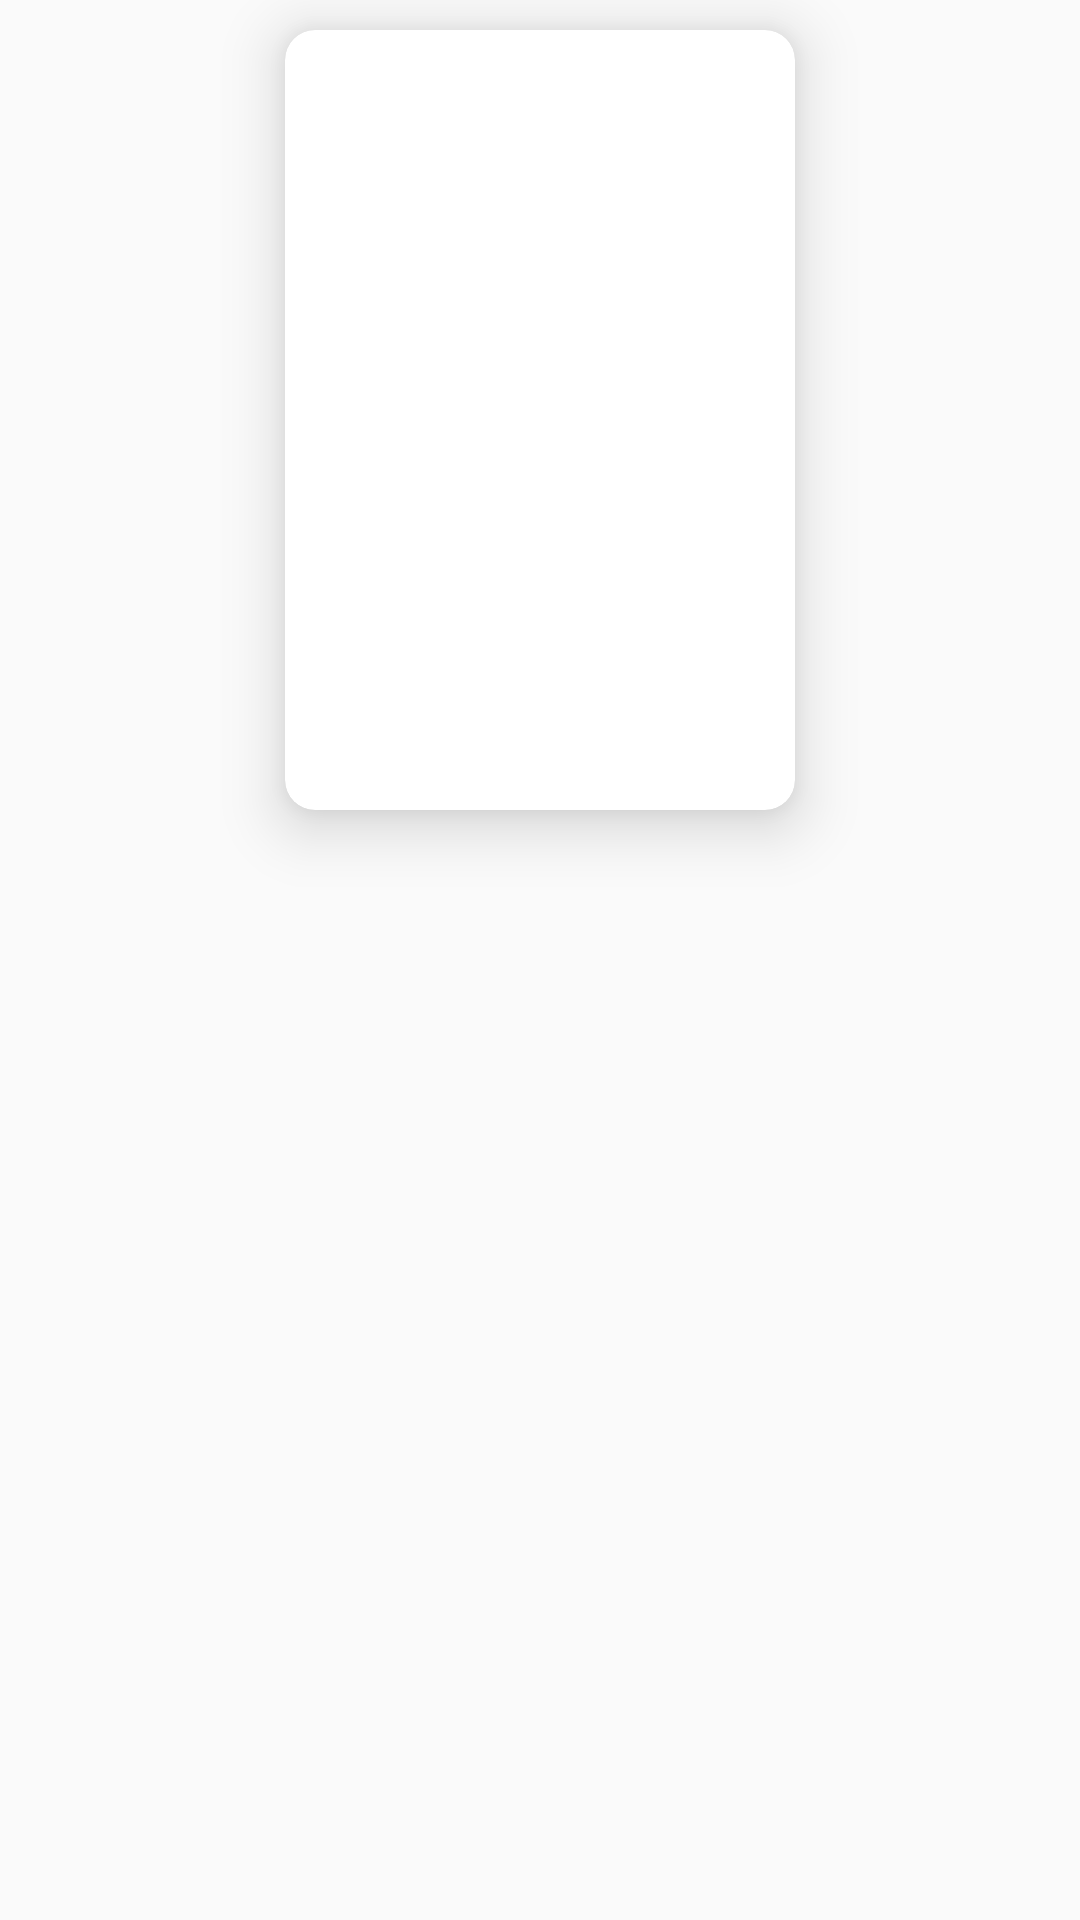

Write the Android layout XML for this screen, with the resource values it uses.
<!-- AndroidManifest.xml: application theme AppTheme -->
<!-- res/layout/movie_child_item.xml -->
<?xml version="1.0" encoding="utf-8"?>
<layout xmlns:android="http://schemas.android.com/apk/res/android"
    xmlns:app="http://schemas.android.com/apk/res-auto">

    <data>

        <variable
            name="movie"
            type="com.sunasterisk.movie19.data.model.Movie" />
    </data>

    <androidx.constraintlayout.widget.ConstraintLayout
        android:layout_width="wrap_content"
        android:layout_height="wrap_content">

        <androidx.cardview.widget.CardView
            android:id="@+id/cardView"
            android:layout_width="wrap_content"
            android:layout_height="wrap_content"
            android:layout_margin="@dimen/dp_10"
            app:cardCornerRadius="@dimen/dp_10"
            app:cardElevation="@dimen/dp_12"
            app:layout_constraintEnd_toEndOf="parent"
            app:layout_constraintStart_toStartOf="parent"
            app:layout_constraintTop_toTopOf="parent">

            <ImageView
                imageUrl="@{movie.posterPath}"
                android:layout_width="@dimen/dp_170"
                android:layout_height="@dimen/dp_260"
                android:contentDescription="@null"
                android:scaleType="fitXY" />
        </androidx.cardview.widget.CardView>

        <TextView
            android:id="@+id/textViewMovie"
            android:layout_width="@dimen/dp_170"
            android:layout_height="wrap_content"
            android:layout_marginTop="@dimen/dp_10"
            android:ellipsize="marquee"
            android:fadingEdge="horizontal"
            android:gravity="center"
            android:marqueeRepeatLimit="marquee_forever"
            android:scrollHorizontally="true"
            android:singleLine="true"
            android:text="@{movie.title}"
            android:textColor="@android:color/black"
            android:textSize="@dimen/sp_20"
            app:layout_constraintBottom_toBottomOf="parent"
            app:layout_constraintEnd_toEndOf="parent"
            app:layout_constraintStart_toStartOf="parent"
            app:layout_constraintTop_toBottomOf="@+id/cardView" />
    </androidx.constraintlayout.widget.ConstraintLayout>
</layout>
<!-- resources referenced by this layout -->
<resources>
  <dimen name="dp_10">10dp</dimen>
  <dimen name="dp_12">12dp</dimen>
  <dimen name="dp_170">170dp</dimen>
  <dimen name="dp_260">260dp</dimen>
  <dimen name="sp_20">20sp</dimen>
  <style name="AppTheme" parent="Theme.AppCompat.Light.NoActionBar">
          
          <item name="colorPrimary">@color/colorPrimary</item>
          <item name="colorPrimaryDark">@color/colorAlabaster</item>
          <item name="colorAccent">@color/colorAccent</item>
  
          <item name="android:statusBarColor">@color/colorAlabaster</item>
          <item name="android:windowLightStatusBar" tools:targetApi="m">true</item>
      </style>
  <color name="colorPrimary">#6200EE</color>
  <color name="colorAlabaster">#F8F8F8</color>
  <color name="colorAccent">#03DAC5</color>
</resources>
